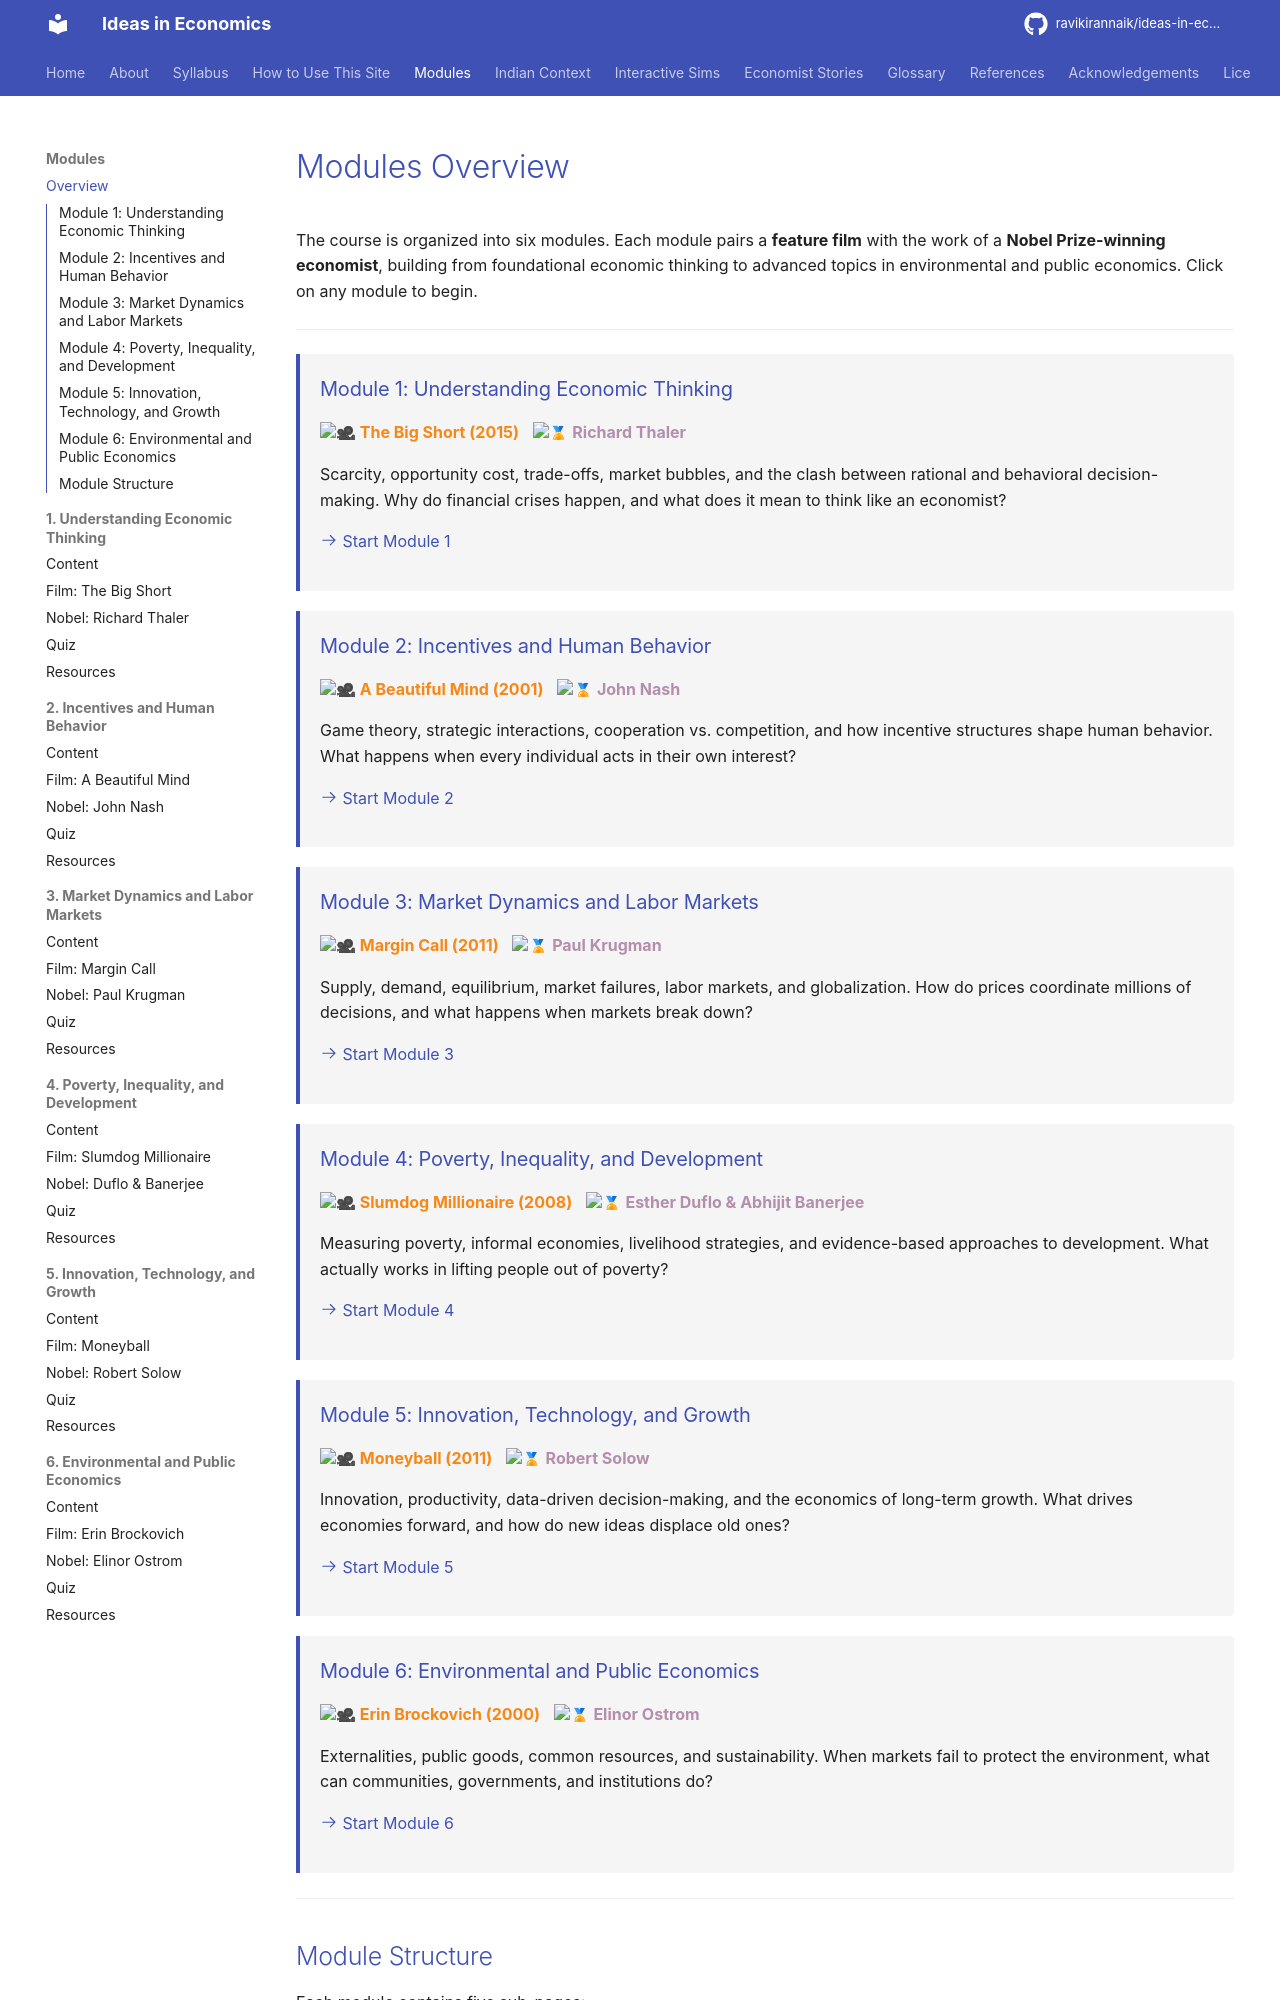

repository: ravikirannaik/ideas-in-economics · page: modules/index.html · generator: mkdocs

---
title: "Modules Overview"
description: "Overview of all six learning modules in Ideas in Economics"
---

# Modules Overview

The course is organized into six modules. Each module pairs a **feature film** with the work of a **Nobel Prize-winning economist**, building from foundational economic thinking to advanced topics in environmental and public economics. Click on any module to begin.

---

<div class="module-card" markdown>

### Module 1: Understanding Economic Thinking

<span class="film-tag">:movie_camera: The Big Short (2015)</span> &nbsp; <span class="nobel-tag">:medal: Richard Thaler</span>

Scarcity, opportunity cost, trade-offs, market bubbles, and the clash between rational and behavioral decision-making. Why do financial crises happen, and what does it mean to think like an economist?

[:octicons-arrow-right-24: Start Module 1](01-economic-thinking/index.md)

</div>

<div class="module-card" markdown>

### Module 2: Incentives and Human Behavior

<span class="film-tag">:movie_camera: A Beautiful Mind (2001)</span> &nbsp; <span class="nobel-tag">:medal: John Nash</span>

Game theory, strategic interactions, cooperation vs. competition, and how incentive structures shape human behavior. What happens when every individual acts in their own interest?

[:octicons-arrow-right-24: Start Module 2](02-incentives-behavior/index.md)

</div>

<div class="module-card" markdown>

### Module 3: Market Dynamics and Labor Markets

<span class="film-tag">:movie_camera: Margin Call (2011)</span> &nbsp; <span class="nobel-tag">:medal: Paul Krugman</span>

Supply, demand, equilibrium, market failures, labor markets, and globalization. How do prices coordinate millions of decisions, and what happens when markets break down?

[:octicons-arrow-right-24: Start Module 3](03-markets-labor/index.md)

</div>

<div class="module-card" markdown>

### Module 4: Poverty, Inequality, and Development

<span class="film-tag">:movie_camera: Slumdog Millionaire (2008)</span> &nbsp; <span class="nobel-tag">:medal: Esther Duflo & Abhijit Banerjee</span>

Measuring poverty, informal economies, livelihood strategies, and evidence-based approaches to development. What actually works in lifting people out of poverty?

[:octicons-arrow-right-24: Start Module 4](04-poverty-inequality/index.md)

</div>

<div class="module-card" markdown>

### Module 5: Innovation, Technology, and Growth

<span class="film-tag">:movie_camera: Moneyball (2011)</span> &nbsp; <span class="nobel-tag">:medal: Robert Solow</span>

Innovation, productivity, data-driven decision-making, and the economics of long-term growth. What drives economies forward, and how do new ideas displace old ones?

[:octicons-arrow-right-24: Start Module 5](05-innovation-growth/index.md)

</div>

<div class="module-card" markdown>
